Run: headless pygame with SDL's dummy video driver; simulated clock (each Clock.tick advances the game by its frame time, no real sleeping); random seed 0; keys injected as events and as key.get_pressed() state; no mouse input.
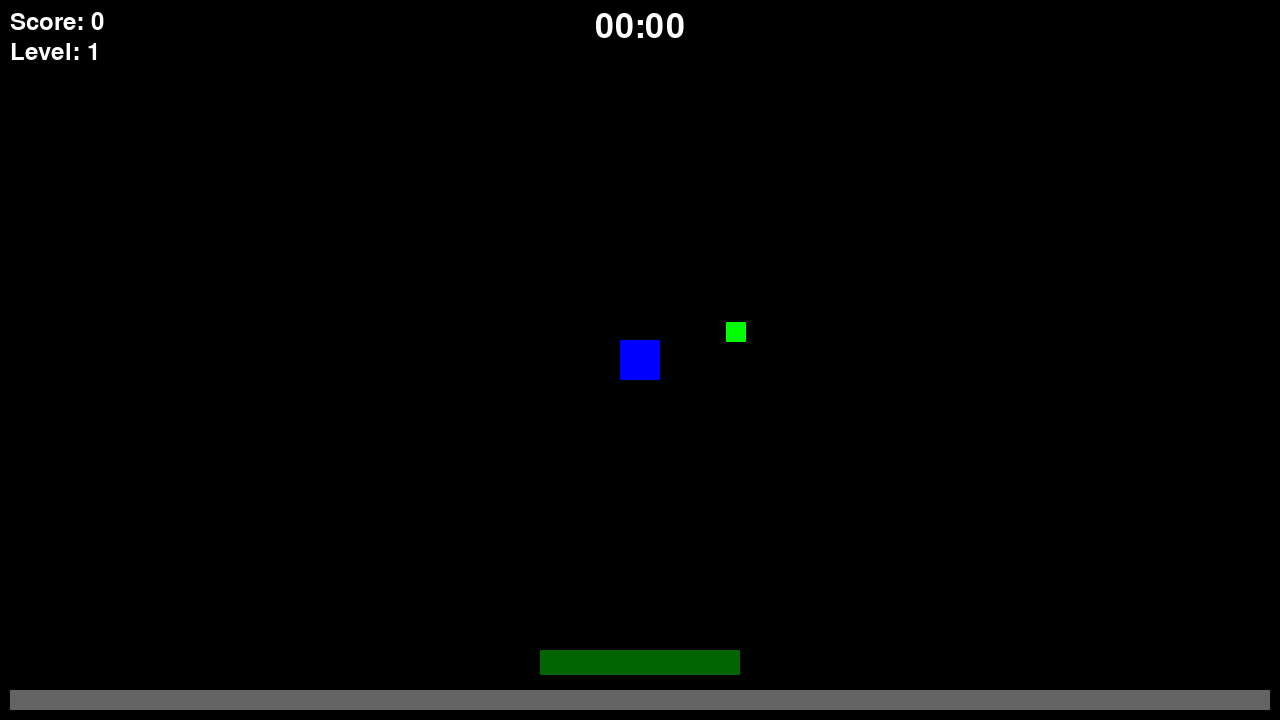
Frame 1 of 4 · flips 1–60 · no input
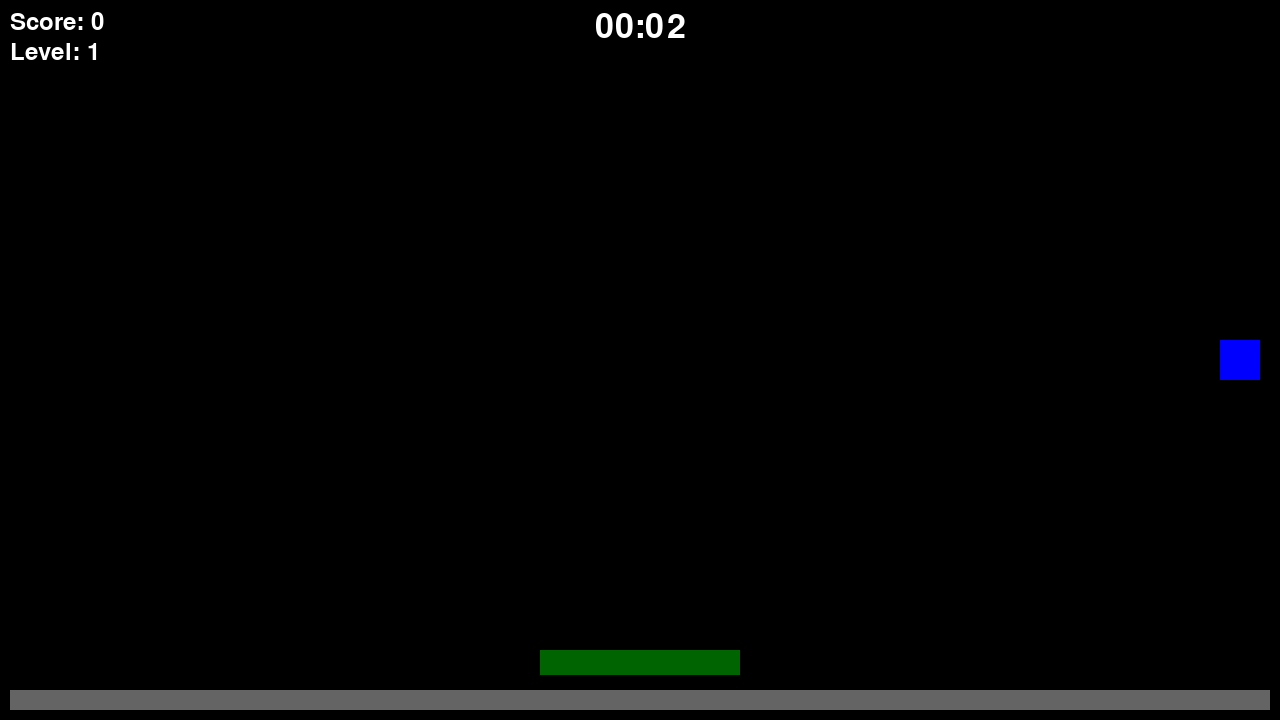
Frame 2 of 4 · flips 61–180 · tapped SPACE, RETURN · held RIGHT (→), D
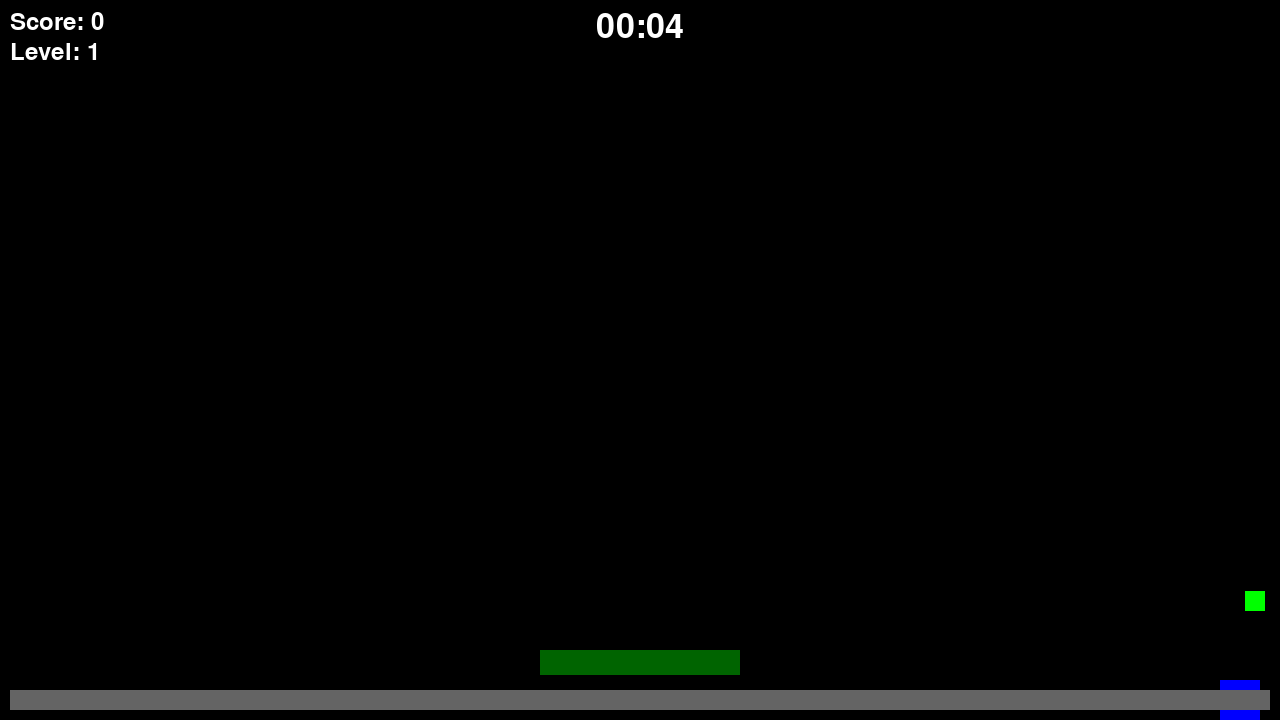
Frame 3 of 4 · flips 181–300 · held DOWN (↓), S
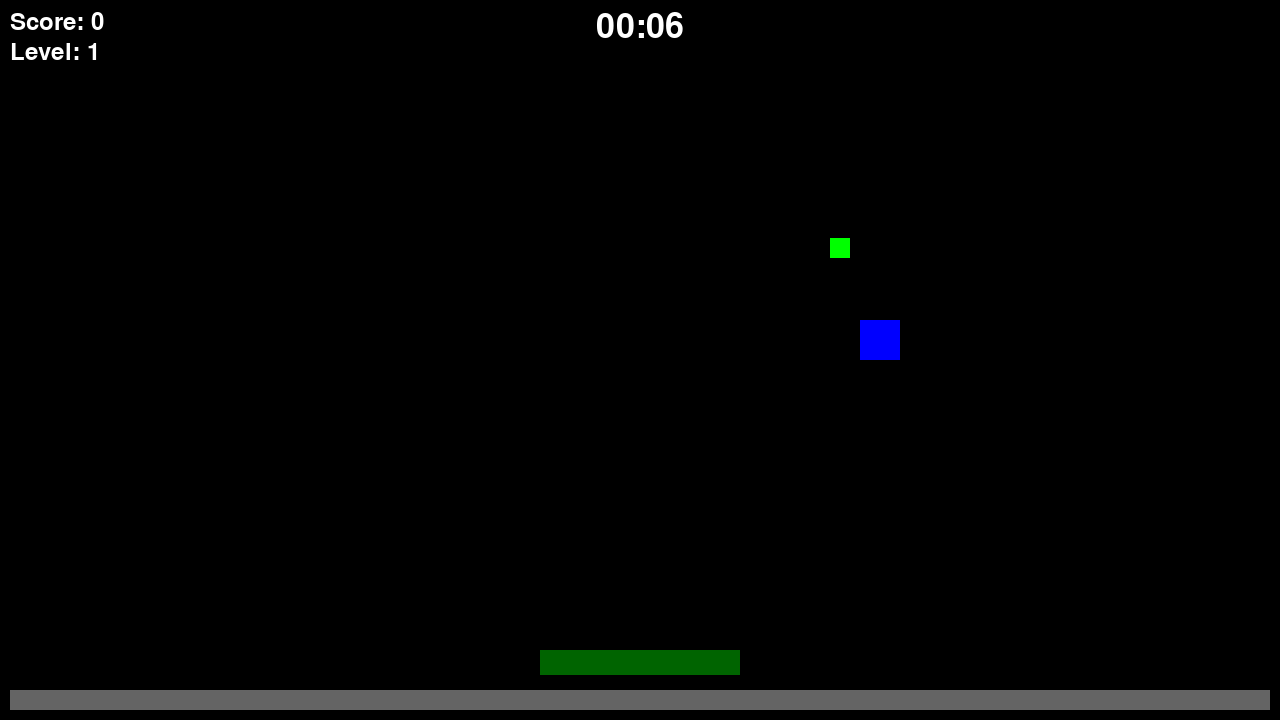
Frame 4 of 4 · flips 301–420 · held LEFT (←), A, UP (↑), W

The pygame program that drew these frames:

import pygame
import random
import math

# --- 常量 ---
SCREEN_WIDTH = 1280
SCREEN_HEIGHT = 720
PLAYER_SIZE = 40
ENEMY_SIZE = 30
TANK_ENEMY_SIZE = 50
BOSS_ENEMY_SIZE = 100 # 新增：Boss敌人尺寸
ORBIT_WEAPON_SIZE = 20
XP_GEM_SIZE = 15
PROJECTILE_SIZE = 10
BEAM_WIDTH = 20 # 新增：光束武器宽度
BEAM_LENGTH = SCREEN_WIDTH # 新增：光束武器长度

# --- 玩家初始属性 ---
PLAYER_INITIAL_SPEED = 5
PLAYER_INITIAL_HEALTH = 100

# --- 敌人初始属性 ---
ENEMY_INITIAL_SPEED = 2
ENEMY_SPAWN_RATE = 1000

# --- 武器初始属性 ---
ORBIT_WEAPON_INITIAL_RADIUS = 100
ORBIT_WEAPON_INITIAL_SPEED = 0.1
PROJECTILE_WEAPON_INITIAL_COOLDOWN = 1200
PROJECTILE_SPEED = 10
BEAM_WEAPON_INITIAL_COOLDOWN = 5000 # 新增：光束武器初始冷却时间

# --- 颜色 ---
WHITE = (255, 255, 255)
BLACK = (0, 0, 0)
RED = (255, 0, 0)
BLUE = (0, 0, 255)
GREEN = (0, 255, 0)
YELLOW = (255, 255, 0)
GREY = (100, 100, 100)
CYAN = (0, 255, 255)
PURPLE = (128, 0, 128)
DARK_GREEN = (0, 100, 0)
ORANGE = (255, 165, 0) # 新增：Boss敌人颜色
GOLD = (255, 215, 0) # 新增：宝箱颜色

# --- 玩家类 ---
class Player(pygame.sprite.Sprite):
    def __init__(self, game):
        super().__init__()
        self.game = game
        self.image = pygame.Surface([PLAYER_SIZE, PLAYER_SIZE])
        self.image.fill(BLUE)
        self.rect = self.image.get_rect(center=(SCREEN_WIDTH // 2, SCREEN_HEIGHT // 2))
        
        self.speed = PLAYER_INITIAL_SPEED
        self.max_health = PLAYER_INITIAL_HEALTH
        self.health = self.max_health
        self.level = 1
        self.experience = 0
        self.experience_to_next_level = 10
        self.last_move_dir = pygame.math.Vector2(0, -1) # 新增：用于光束武器

    def take_damage(self, amount):
        self.health -= amount
        if self.health <= 0:
            self.health = 0
            self.game.game_over = True

    def heal(self, amount):
        self.health += amount
        if self.health > self.max_health: self.health = self.max_health

    def gain_experience(self, amount):
        self.experience += amount
        while self.experience >= self.experience_to_next_level:
            self.level_up()
    
    def gain_levels(self, amount):
        """ 用于宝箱奖励，直接提升多个等级 """
        for _ in range(amount):
            self.level_up()

    def level_up(self):
        self.level += 1
        self.experience -= self.experience_to_next_level
        self.experience_to_next_level = int(self.experience_to_next_level * 1.5)
        self.game.level_up_state = True

    def update(self):
        move_dir = pygame.math.Vector2(0, 0)
        keys = pygame.key.get_pressed()
        if keys[pygame.K_LEFT] or keys[pygame.K_a]: move_dir.x = -1
        if keys[pygame.K_RIGHT] or keys[pygame.K_d]: move_dir.x = 1
        if keys[pygame.K_UP] or keys[pygame.K_w]: move_dir.y = -1
        if keys[pygame.K_DOWN] or keys[pygame.K_s]: move_dir.y = 1

        if move_dir.length_squared() > 0:
            move_dir.normalize_ip()
            self.last_move_dir = move_dir.copy()
            self.rect.move_ip(move_dir * self.speed)

        if self.rect.left < 0: self.rect.left = 0
        if self.rect.right > SCREEN_WIDTH: self.rect.right = SCREEN_WIDTH
        if self.rect.top < 0: self.rect.top = 0
        if self.rect.bottom > SCREEN_HEIGHT: self.rect.bottom = SCREEN_HEIGHT

# --- 敌人基类 ---
class Enemy(pygame.sprite.Sprite):
    def __init__(self, player, speed):
        super().__init__()
        self.player = player
        self.speed = speed
        self.health = 1
        self.damage = 10
        self.xp_value = 5
        self.image = pygame.Surface([ENEMY_SIZE, ENEMY_SIZE])
        self.image.fill(RED)
        self.rect = self.image.get_rect()
        self.spawn_at_edge()

    def spawn_at_edge(self):
        side = random.choice(['top', 'bottom', 'left', 'right'])
        if side == 'top': self.rect.midbottom = (random.randint(0, SCREEN_WIDTH), 0)
        elif side == 'bottom': self.rect.midtop = (random.randint(0, SCREEN_WIDTH), SCREEN_HEIGHT)
        elif side == 'left': self.rect.midright = (0, random.randint(0, SCREEN_HEIGHT))
        else: self.rect.midleft = (SCREEN_WIDTH, random.randint(0, SCREEN_HEIGHT))

    def take_damage(self, amount):
        self.health -= amount
        if self.health <= 0:
            self.kill()
            return True
        return False

    def update(self):
        direction = pygame.math.Vector2(self.player.rect.center) - self.rect.center
        if direction.length_squared() > 0:
            direction.normalize_ip()
            self.rect.move_ip(direction * self.speed)

class TankEnemy(Enemy):
    def __init__(self, player, speed):
        super().__init__(player, speed)
        self.health = 5
        self.speed = speed * 0.7
        self.xp_value = 20
        self.damage = 25
        self.image = pygame.Surface([TANK_ENEMY_SIZE, TANK_ENEMY_SIZE])
        self.image.fill(PURPLE)
        self.rect = self.image.get_rect()
        self.spawn_at_edge()

class BossEnemy(Enemy):
    def __init__(self, player, speed):
        super().__init__(player, speed)
        self.health = 100
        self.speed = speed * 0.5
        self.xp_value = 200
        self.damage = 50
        self.image = pygame.Surface([BOSS_ENEMY_SIZE, BOSS_ENEMY_SIZE])
        self.image.fill(ORANGE)
        self.rect = self.image.get_rect()
        self.spawn_at_edge()

# --- 武器类 ---
class OrbitWeapon(pygame.sprite.Sprite):
    def __init__(self, player):
        super().__init__()
        self.player = player
        self.image = pygame.Surface([ORBIT_WEAPON_SIZE, ORBIT_WEAPON_SIZE])
        self.image.fill(GREEN)
        self.rect = self.image.get_rect()
        self.angle = 0
        self.radius = ORBIT_WEAPON_INITIAL_RADIUS
        self.speed = ORBIT_WEAPON_INITIAL_SPEED
        self.damage = 10

    def update(self):
        self.angle += self.speed
        self.rect.center = self.player.rect.center + pygame.math.Vector2(self.radius, 0).rotate_rad(self.angle)

class ProjectileWeapon(pygame.sprite.Sprite):
    def __init__(self, player, game):
        super().__init__()
        self.player = player
        self.game = game
        self.cooldown = PROJECTILE_WEAPON_INITIAL_COOLDOWN
        self.last_shot_time = pygame.time.get_ticks()
        self.image = pygame.Surface([1, 1], pygame.SRCALPHA)
        self.rect = self.image.get_rect(center=player.rect.center)

    def update(self):
        self.rect.center = self.player.rect.center
        now = pygame.time.get_ticks()
        if now - self.last_shot_time > self.cooldown:
            self.shoot()
            self.last_shot_time = now

    def find_nearest_enemy(self):
        return min(self.game.enemies, key=lambda e: pygame.math.Vector2(e.rect.center).distance_squared_to(self.player.rect.center), default=None)

    def shoot(self):
        target = self.find_nearest_enemy()
        if target:
            self.game.add_sprite(Projectile(self.rect.center, target.rect.center), self.game.projectiles)

class Projectile(pygame.sprite.Sprite):
    def __init__(self, start_pos, target_pos):
        super().__init__()
        self.image = pygame.Surface([PROJECTILE_SIZE, PROJECTILE_SIZE])
        self.image.fill(CYAN)
        self.rect = self.image.get_rect(center=start_pos)
        self.damage = 1
        direction = pygame.math.Vector2(target_pos) - start_pos
        if direction.length_squared() > 0:
            self.velocity = direction.normalize() * PROJECTILE_SPEED
        else:
            self.velocity = pygame.math.Vector2(0, -PROJECTILE_SPEED)

    def update(self):
        self.rect.move_ip(self.velocity)
        if not self.rect.colliderect(self.game.screen.get_rect()): self.kill()

class DirectionalBeamWeapon(pygame.sprite.Sprite):
    def __init__(self, player, game):
        super().__init__()
        self.player = player
        self.game = game
        self.cooldown = BEAM_WEAPON_INITIAL_COOLDOWN
        self.damage = 3
        self.last_shot_time = pygame.time.get_ticks()
        self.image = pygame.Surface([1, 1], pygame.SRCALPHA)
        self.rect = self.image.get_rect(center=player.rect.center)

    def update(self):
        self.rect.center = self.player.rect.center
        now = pygame.time.get_ticks()
        if now - self.last_shot_time > self.cooldown:
            self.shoot()
            self.last_shot_time = now

    def shoot(self):
        self.game.add_sprite(Beam(self.player, self.damage), self.game.beams)

class Beam(pygame.sprite.Sprite):
    def __init__(self, player, damage):
        super().__init__()
        self.player = player
        self.damage = damage
        self.direction = player.last_move_dir.copy()
        angle = self.direction.angle_to(pygame.math.Vector2(1, 0))
        
        self.image = pygame.Surface([BEAM_LENGTH, BEAM_WIDTH], pygame.SRCALPHA)
        self.image.fill(YELLOW)
        self.image = pygame.transform.rotate(self.image, angle)
        
        self.rect = self.image.get_rect(center=player.rect.center)
        self.spawn_time = pygame.time.get_ticks()
        self.duration = 250 # 光束持续时间（毫秒）
        self.hit_enemies = set() # 防止对同一敌人造成多次伤害

    def update(self):
        if pygame.time.get_ticks() - self.spawn_time > self.duration:
            self.kill()

# --- 掉落物类 ---
class ExperienceGem(pygame.sprite.Sprite):
    def __init__(self, pos, value):
        super().__init__()
        self.image = pygame.Surface([XP_GEM_SIZE, XP_GEM_SIZE])
        self.image.fill(YELLOW)
        self.rect = self.image.get_rect(center=pos)
        self.xp_value = value

class TreasureChest(pygame.sprite.Sprite):
    def __init__(self, pos):
        super().__init__()
        self.image = pygame.Surface([40, 40])
        self.image.fill(GOLD)
        self.rect = self.image.get_rect(center=pos)

# --- 游戏主类 ---
class Game:
    def __init__(self):
        pygame.init()
        self.screen = pygame.display.set_mode((SCREEN_WIDTH, SCREEN_HEIGHT))
        pygame.display.set_caption("类吸血鬼幸存者游戏 - Boss与光束")
        self.clock = pygame.time.Clock()
        self.font = pygame.font.Font(None, 50)
        self.small_font = pygame.font.Font(None, 36)
        self.running = True
        self.setup_game()

    def add_sprite(self, sprite, *groups):
        """ 辅助函数，用于将精灵添加到 all_sprites 和其他组 """
        sprite.game = self # 确保所有精灵都能访问游戏对象
        self.all_sprites.add(sprite)
        for group in groups:
            group.add(sprite)

    def setup_game(self):
        self.game_over = False
        self.level_up_state = False
        self.score = 0
        self.start_time = pygame.time.get_ticks()
        self.enemy_current_speed = ENEMY_INITIAL_SPEED
        self.enemy_current_spawn_rate = ENEMY_SPAWN_RATE
        
        self.all_sprites = pygame.sprite.Group()
        self.enemies = pygame.sprite.Group()
        self.weapons = pygame.sprite.Group()
        self.projectiles = pygame.sprite.Group()
        self.beams = pygame.sprite.Group() # 新增：光束精灵组
        self.experience_gems = pygame.sprite.Group()
        self.treasure_chests = pygame.sprite.Group() # 新增：宝箱精灵组

        self.player = Player(self)
        self.add_sprite(self.player)
        
        self.orbit_weapon = OrbitWeapon(self.player)
        self.projectile_weapon = ProjectileWeapon(self.player, self)
        self.beam_weapon = DirectionalBeamWeapon(self.player, self)
        self.add_sprite(self.orbit_weapon, self.weapons)
        self.add_sprite(self.projectile_weapon)
        self.add_sprite(self.beam_weapon)

        self.enemy_spawn_timer = pygame.USEREVENT + 1
        pygame.time.set_timer(self.enemy_spawn_timer, self.enemy_current_spawn_rate)
        self.difficulty_timer = pygame.USEREVENT + 2
        pygame.time.set_timer(self.difficulty_timer, 20000)
        self.boss_spawn_timer = pygame.USEREVENT + 3 # 新增：Boss生成计时器
        pygame.time.set_timer(self.boss_spawn_timer, 120000) # 每2分钟

    def run(self):
        while self.running:
            self.events()
            if not self.game_over and not self.level_up_state:
                self.update()
            self.draw()
            self.clock.tick(60)
        pygame.quit()

    def events(self):
        for event in pygame.event.get():
            if event.type == pygame.QUIT: self.running = False
            if self.game_over:
                if event.type == pygame.KEYDOWN: self.setup_game()
                continue
            if self.level_up_state:
                if event.type == pygame.KEYDOWN:
                    if event.key in (pygame.K_1, pygame.K_KP_1): self.apply_upgrade(1)
                    elif event.key in (pygame.K_2, pygame.K_KP_2): self.apply_upgrade(2)
                    elif event.key in (pygame.K_3, pygame.K_KP_3): self.apply_upgrade(3)
                    elif event.key in (pygame.K_4, pygame.K_KP_4): self.apply_upgrade(4)
                    elif event.key in (pygame.K_5, pygame.K_KP_5): self.apply_upgrade(5)
                continue

            if event.type == self.enemy_spawn_timer:
                if random.random() < 0.2: self.add_sprite(TankEnemy(self.player, self.enemy_current_speed), self.enemies)
                else: self.add_sprite(Enemy(self.player, self.enemy_current_speed), self.enemies)
            if event.type == self.difficulty_timer: self.increase_difficulty()
            if event.type == self.boss_spawn_timer: self.add_sprite(BossEnemy(self.player, self.enemy_current_speed), self.enemies)

    def increase_difficulty(self):
        self.enemy_current_speed *= 1.1
        self.enemy_current_spawn_rate = max(200, int(self.enemy_current_spawn_rate * 0.9))
        pygame.time.set_timer(self.enemy_spawn_timer, self.enemy_current_spawn_rate)

    def apply_upgrade(self, choice):
        if choice == 1: self.player.speed += 1
        elif choice == 2: self.projectile_weapon.cooldown = max(100, int(self.projectile_weapon.cooldown * 0.85))
        elif choice == 3: self.beam_weapon.cooldown = max(1000, int(self.beam_weapon.cooldown * 0.9))
        elif choice == 4: self.player.max_health += 20; self.player.heal(20)
        elif choice == 5: self.player.heal(self.player.max_health * 0.3)
        self.level_up_state = False

    def handle_enemy_death(self, enemy):
        self.score += 1
        if isinstance(enemy, BossEnemy):
            self.add_sprite(TreasureChest(enemy.rect.center), self.treasure_chests)
        else:
            self.add_sprite(ExperienceGem(enemy.rect.center, enemy.xp_value), self.experience_gems)

    def update(self):
        self.all_sprites.update()
        
        # 碰撞检测
        for weapon in self.weapons:
            for enemy in pygame.sprite.spritecollide(weapon, self.enemies, False):
                if enemy.take_damage(weapon.damage): self.handle_enemy_death(enemy)
        
        for projectile in self.projectiles:
            for enemy in pygame.sprite.spritecollide(projectile, self.enemies, False):
                projectile.kill()
                if enemy.take_damage(projectile.damage): self.handle_enemy_death(enemy)
                break
        
        for beam in self.beams:
            for enemy in pygame.sprite.spritecollide(beam, self.enemies, False):
                if enemy not in beam.hit_enemies:
                    beam.hit_enemies.add(enemy)
                    if enemy.take_damage(beam.damage): self.handle_enemy_death(enemy)

        for gem in pygame.sprite.spritecollide(self.player, self.experience_gems, True):
            self.player.gain_experience(gem.xp_value)
        
        for chest in pygame.sprite.spritecollide(self.player, self.treasure_chests, True):
            self.player.gain_levels(3)

        for enemy in pygame.sprite.spritecollide(self.player, self.enemies, True):
            self.player.take_damage(enemy.damage)

    def draw(self):
        self.screen.fill(BLACK)
        self.all_sprites.draw(self.screen)
        self.draw_ui()
        if self.level_up_state: self.show_level_up_screen()
        if self.game_over: self.show_game_over_screen()
        pygame.display.flip()

    def draw_ui(self):
        score_text = self.small_font.render(f"Score: {self.score}", True, WHITE)
        self.screen.blit(score_text, (10, 10))
        level_text = self.small_font.render(f"Level: {self.player.level}", True, WHITE)
        self.screen.blit(level_text, (10, 40))

        survival_time = (pygame.time.get_ticks() - self.start_time) // 1000
        time_text = self.font.render(f"{survival_time//60:02}:{survival_time%60:02}", True, WHITE)
        self.screen.blit(time_text, time_text.get_rect(midtop=(SCREEN_WIDTH/2, 10)))

        # 生命条
        hp_rect = pygame.Rect((SCREEN_WIDTH - 200) / 2, SCREEN_HEIGHT - 70, 200, 25)
        pygame.draw.rect(self.screen, RED, hp_rect)
        pygame.draw.rect(self.screen, DARK_GREEN, (hp_rect.x, hp_rect.y, hp_rect.width * (self.player.health / self.player.max_health), hp_rect.height))
        
        # 经验条
        xp_rect = pygame.Rect(10, SCREEN_HEIGHT - 30, SCREEN_WIDTH - 20, 20)
        pygame.draw.rect(self.screen, GREY, xp_rect)
        pygame.draw.rect(self.screen, YELLOW, (xp_rect.x, xp_rect.y, xp_rect.width * (self.player.experience / self.player.experience_to_next_level), xp_rect.height))

    def show_level_up_screen(self):
        overlay = pygame.Surface((SCREEN_WIDTH, SCREEN_HEIGHT), pygame.SRCALPHA)
        overlay.fill((0, 0, 0, 180))
        self.screen.blit(overlay, (0, 0))
        
        title = self.font.render("LEVEL UP! CHOOSE AN UPGRADE:", True, WHITE)
        options = [
            "1: Increase Player Speed",
            "2: Increase Projectile Fire Rate",
            "3: Decrease Beam Cooldown",
            "4: Increase Max Health (+20)",
            "5: Restore 30% Health"
        ]
        
        self.screen.blit(title, title.get_rect(center=(SCREEN_WIDTH/2, SCREEN_HEIGHT/2 - 150)))
        for i, text in enumerate(options):
            option_text = self.small_font.render(text, True, GREEN if i < 4 else YELLOW)
            self.screen.blit(option_text, option_text.get_rect(center=(SCREEN_WIDTH/2, SCREEN_HEIGHT/2 - 60 + i * 40)))

    def show_game_over_screen(self):
        game_over_text = self.font.render("GAME OVER", True, WHITE)
        restart_text = self.font.render("Press any key to restart", True, WHITE)
        self.screen.blit(game_over_text, game_over_text.get_rect(center=(SCREEN_WIDTH/2, SCREEN_HEIGHT/2 - 30)))
        self.screen.blit(restart_text, restart_text.get_rect(center=(SCREEN_WIDTH/2, SCREEN_HEIGHT/2 + 30)))

if __name__ == '__main__':
    game = Game()
    game.run()
